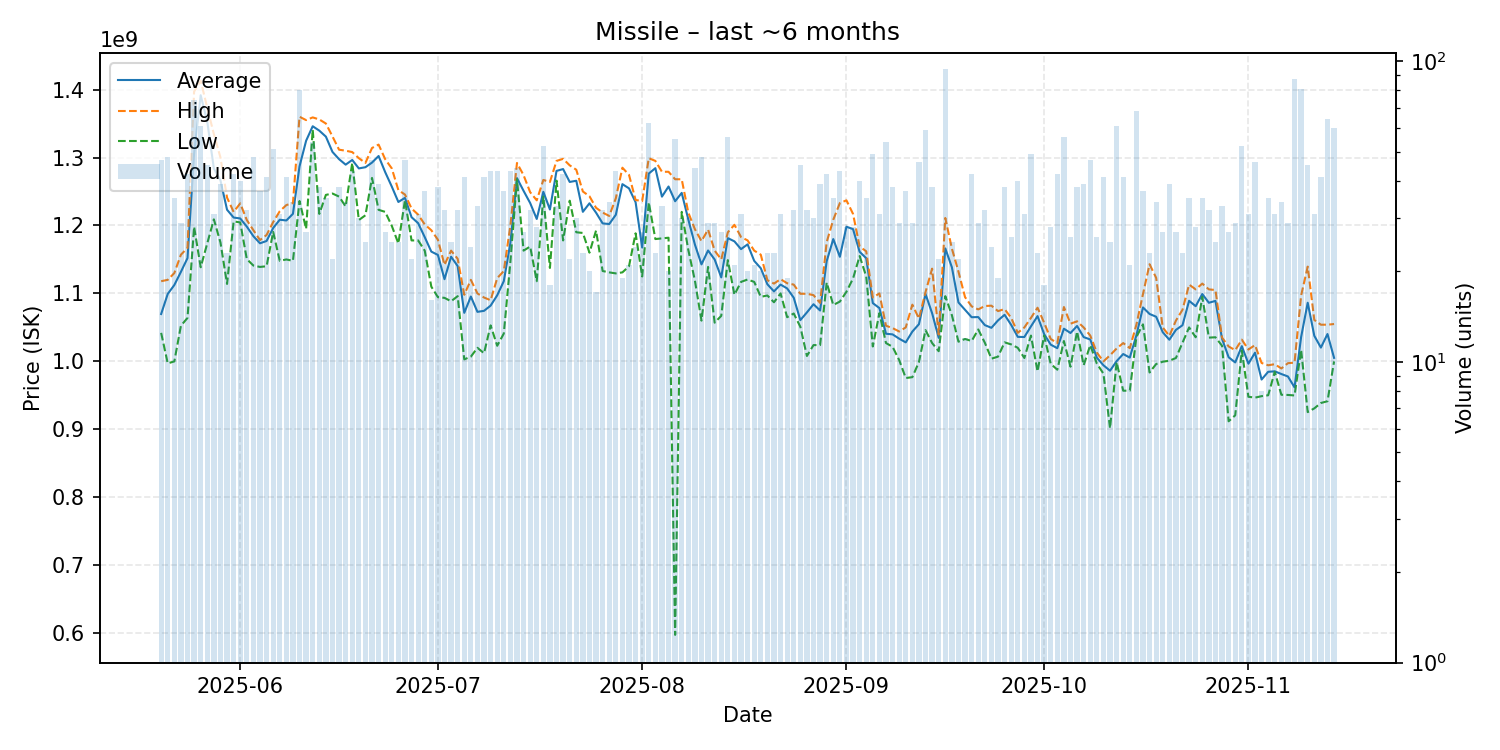

Data behind this chart, as committed beside it:
date, average, highest, lowest, order_count, volume
2025-05-20, 1069761702, 1118000000, 1042000000, 46, 47
2025-05-21, 1099260417, 1120000000, 997100000, 44, 48
2025-05-22, 1112402857, 1130000000, 1000000000, 28, 35
2025-05-23, 1131758621, 1157000000, 1052500000, 28, 29
2025-05-24, 1152023810, 1167000000, 1064000000, 40, 42
2025-05-25, 1305675676, 1397000000, 1198000000, 61, 74
2025-05-26, 1391655738, 1413000000, 1138500000, 55, 61
2025-05-27, 1352622222, 1373000000, 1174000000, 36, 45
2025-05-28, 1283903226, 1334500000, 1209000000, 31, 31
2025-05-29, 1266410256, 1300000000, 1175000000, 37, 39
2025-05-30, 1223173913, 1241000000, 1114000000, 23, 23
2025-05-31, 1211666667, 1220000000, 1206000000, 40, 42
2025-06-01, 1210325000, 1232500000, 1204500000, 35, 40
2025-06-02, 1198312500, 1208000000, 1150500000, 30, 32
2025-06-03, 1184229167, 1193000000, 1141000000, 38, 48
2025-06-04, 1173783784, 1178500000, 1139000000, 36, 37
2025-06-05, 1177195122, 1186000000, 1140000000, 32, 41
2025-06-06, 1196274510, 1205000000, 1190500000, 46, 51
2025-06-07, 1208451613, 1221000000, 1148000000, 30, 31
2025-06-08, 1207365854, 1230000000, 1150000000, 37, 41
2025-06-09, 1217147059, 1233000000, 1148000000, 30, 34
2025-06-10, 1287000000, 1360000000, 1236000000, 46, 80
2025-06-11, 1324666667, 1355000000, 1195000000, 24, 27
2025-06-12, 1346000000, 1359000000, 1341000000, 29, 54
2025-06-13, 1339552632, 1356000000, 1217000000, 36, 38
2025-06-14, 1330714286, 1350000000, 1245000000, 35, 35
2025-06-15, 1308227273, 1331000000, 1247000000, 22, 22
2025-06-16, 1297552632, 1311500000, 1242500000, 34, 38
2025-06-17, 1289500000, 1310000000, 1228000000, 30, 34
2025-06-18, 1296395349, 1308000000, 1292000000, 40, 43
2025-06-19, 1283966667, 1299000000, 1208000000, 27, 30
2025-06-20, 1285720000, 1292000000, 1215000000, 22, 25
2025-06-21, 1292553191, 1314000000, 1270000000, 40, 47
2025-06-22, 1302205128, 1319000000, 1223000000, 38, 39
2025-06-23, 1278481481, 1297500000, 1220000000, 26, 27
2025-06-24, 1257240000, 1284000000, 1199500000, 24, 25
2025-06-25, 1234560000, 1252000000, 1173500000, 23, 25
2025-06-26, 1240659574, 1245500000, 1237000000, 34, 47
2025-06-27, 1212181818, 1225000000, 1178000000, 20, 22
2025-06-28, 1203387097, 1216000000, 1178000000, 29, 31
2025-06-29, 1182837838, 1201500000, 1163000000, 32, 37
2025-06-30, 1161562500, 1193000000, 1110000000, 16, 16
2025-07-01, 1156631579, 1179000000, 1094500000, 34, 38
2025-07-02, 1120968750, 1142000000, 1093500000, 31, 32
2025-07-03, 1154040000, 1163000000, 1088500000, 18, 25
2025-07-04, 1140218750, 1151000000, 1096000000, 22, 32
2025-07-05, 1071468293, 1098000000, 1003000000, 33, 41
2025-07-06, 1095458333, 1120000000, 1007000000, 23, 24
2025-07-07, 1072909091, 1100000000, 1020000000, 29, 33
2025-07-08, 1074414634, 1094000000, 1012000000, 37, 41
2025-07-09, 1082069767, 1090000000, 1053000000, 38, 43
2025-07-10, 1097279070, 1122500000, 1023000000, 42, 43
2025-07-11, 1118081081, 1133000000, 1041000000, 32, 37
2025-07-12, 1174372093, 1200000000, 1146500000, 43, 43
2025-07-13, 1269704545, 1292000000, 1268000000, 37, 44
2025-07-14, 1250974074, 1274000000, 1163000000, 24, 27
2025-07-15, 1233031250, 1249000000, 1169000000, 26, 32
2025-07-16, 1209571429, 1237000000, 1118000000, 27, 28
2025-07-17, 1249519231, 1267000000, 1242500000, 41, 52
2025-07-18, 1223500000, 1264000000, 1137500000, 17, 18
... 119 more rows
